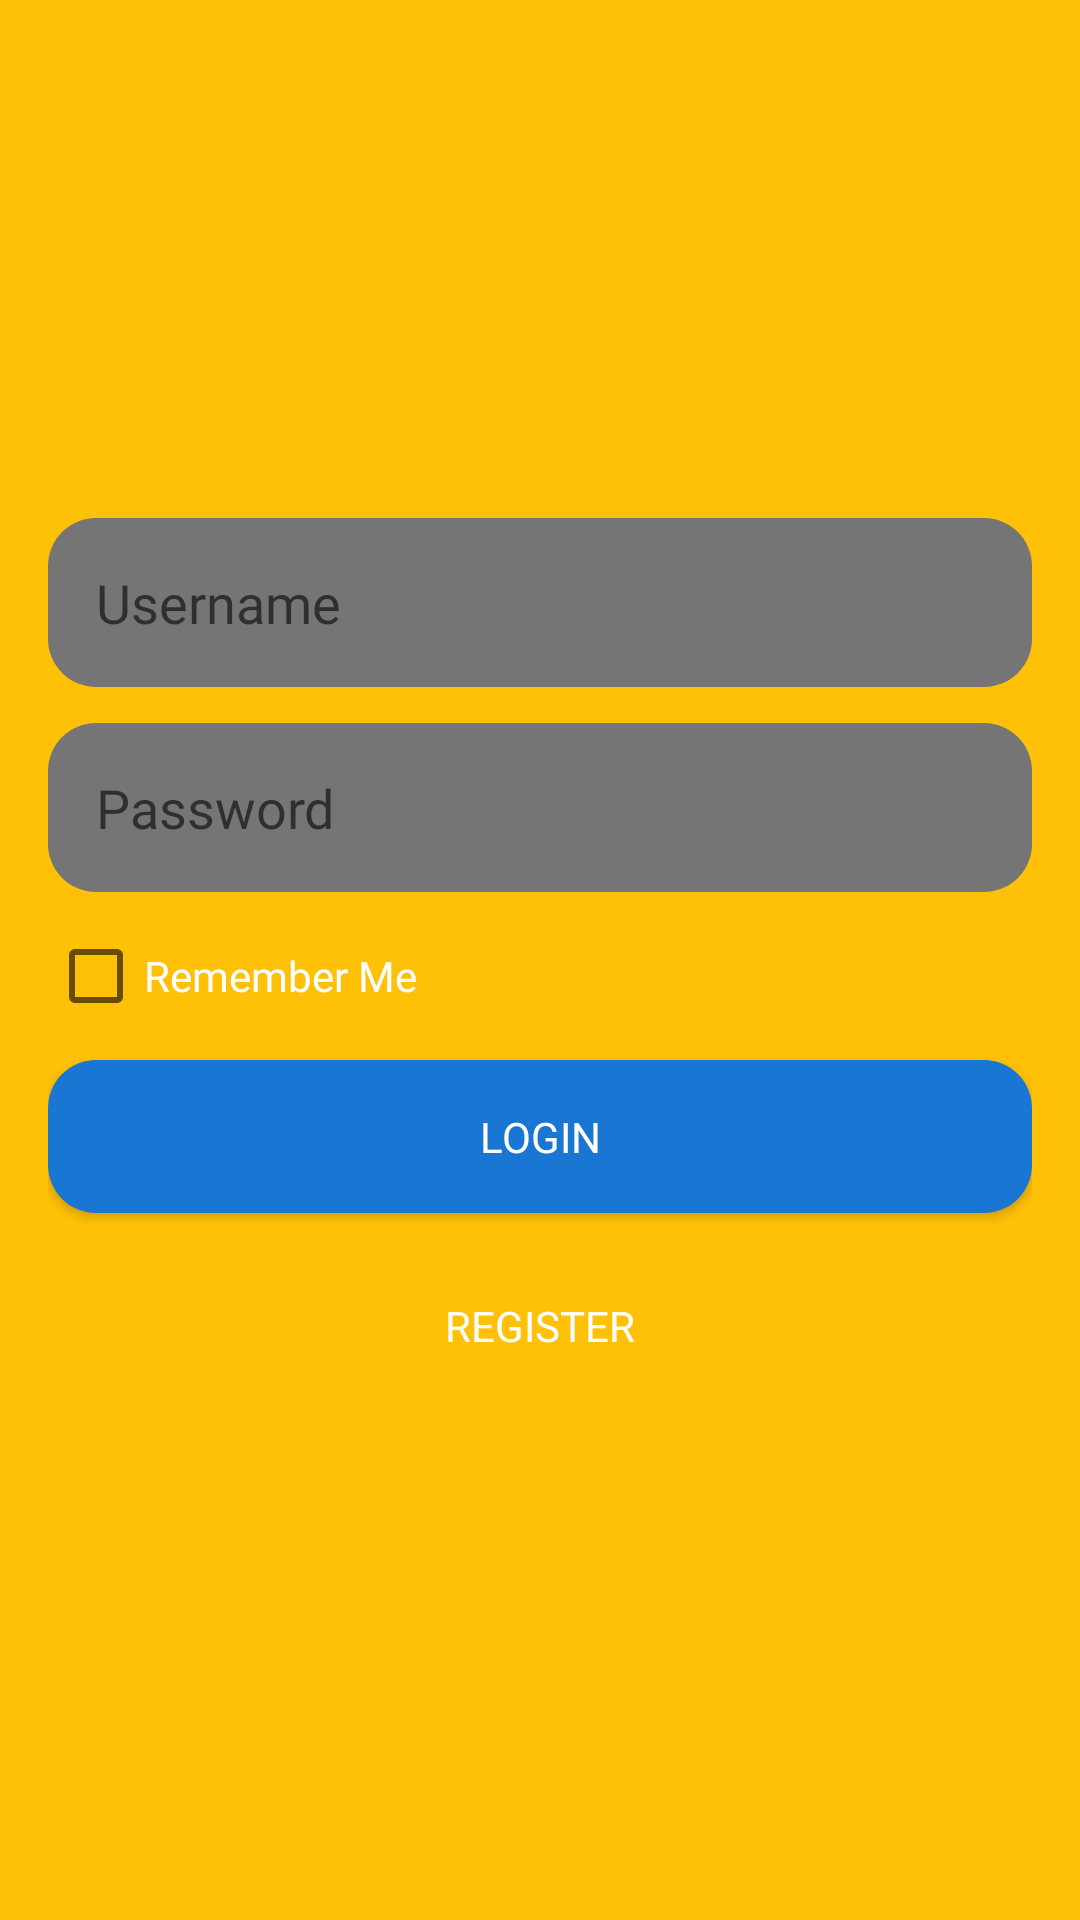

Layout XML and referenced resources for this Android screen:
<!-- AndroidManifest.xml: application theme Theme.AppCompat.Light.DarkActionBar -->
<!-- res/layout/activity_login.xml -->
<LinearLayout xmlns:android="http://schemas.android.com/apk/res/android"
    android:orientation="vertical"
    android:layout_width="match_parent"
    android:layout_height="match_parent"
    android:padding="16dp"
    android:gravity="center"
    android:background="@color/vibrant_yellow">

    
    <EditText
        android:id="@+id/usernameInput"
        android:layout_width="match_parent"
        android:layout_height="wrap_content"
        android:hint="Username"
        android:inputType="text"
        android:fontFamily="@font/cool_font2"

    android:background="@drawable/rounded_input"
    android:padding="16dp"
    android:layout_marginBottom="12dp" />

    
    <EditText
        android:id="@+id/passwordInput"
        android:layout_width="match_parent"
        android:layout_height="wrap_content"
        android:hint="Password"
        android:inputType="textPassword"
        android:textColor="@color/white"
        android:fontFamily="@font/cool_font2"

    android:background="@drawable/rounded_input"
    android:padding="16dp"
    android:layout_marginBottom="12dp" />

    
    <CheckBox
        android:id="@+id/rememberMeCheckbox"
        android:layout_width="match_parent"
        android:layout_height="wrap_content"
        android:text="Remember Me"
        android:textColor="@color/white"
        android:fontFamily="@font/cool_font2"
        android:layout_marginBottom="12dp" />

    
    <Button
        android:id="@+id/loginButton"
        android:layout_width="match_parent"
        android:layout_height="wrap_content"
        android:text="Login"
        android:background="@drawable/rounded_button"
        android:textColor="@color/white"
        android:padding="16dp"
        android:layout_marginBottom="12dp"
        android:fontFamily="@font/cool_font2" />

    
    <Button
        android:id="@+id/registerButton"
        android:layout_width="match_parent"
        android:layout_height="wrap_content"
        android:text="Register"
        android:background="@drawable/rounded_button_alt"
        android:textColor="@color/white"
        android:padding="16dp"
        android:fontFamily="@font/cool_font2" />
</LinearLayout>
<!-- resources referenced by this layout -->
<resources>
  <color name="vibrant_yellow">@color/warning</color>
  <color name="white">#FFFFFFFF</color>
  <!-- drawable rounded_button (drawable) -->
  <shape xmlns:android="http://schemas.android.com/apk/res/android">
      <solid android:color="@color/ocean_blue" />
      <corners android:radius="16dp" />
  </shape>
  <!-- drawable rounded_input (drawable) -->
  <shape xmlns:android="http://schemas.android.com/apk/res/android">
      <solid android:color="@color/dim_gray" />
      <corners android:radius="16dp" />
  </shape>
  <color name="warning">#FFFFC107</color>
  <color name="ocean_blue">#FF1976D2</color>
  <color name="dim_gray">#FF757575</color>
</resources>
